Run: headless pygame with SDL's dummy video driver; simulated clock (each Clock.tick advances the game by its frame time, no real sleeping); random seed 0; keys injected as events and as key.get_pressed() state; no mouse input.
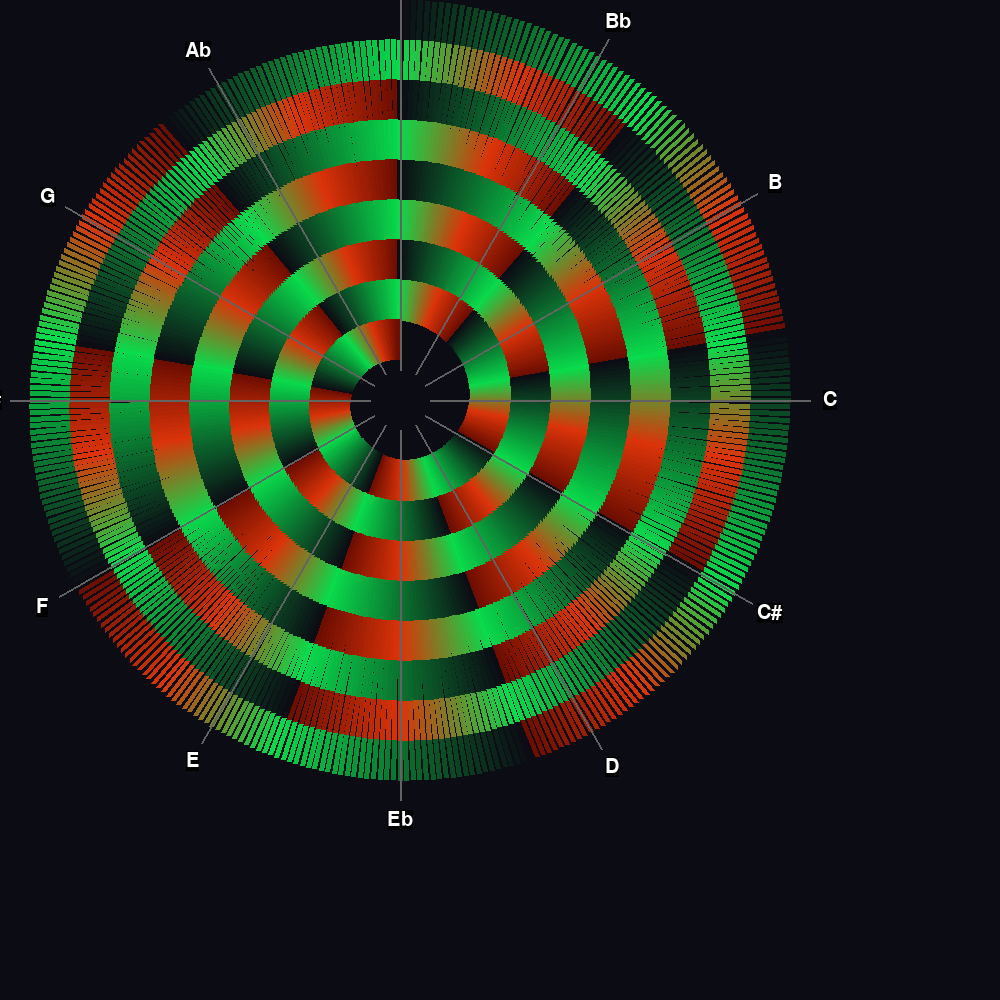
Frame 1 of 4 · flips 1–60 · no input
Frame 2 of 4 · flips 61–180 · tapped SPACE, RETURN · held RIGHT (→), D · screen unchanged from frame 1, image omitted
Frame 3 of 4 · flips 181–300 · held DOWN (↓), S · screen unchanged from frame 2, image omitted
Frame 4 of 4 · flips 301–420 · held LEFT (←), A, UP (↑), W · screen unchanged from frame 3, image omitted

The pygame program that drew these frames:

import math
import time

import pygame

# import pygame_widgets
# from pygame_widgets.slider import Slider
# from pygame_widgets.textbox import TextBox


# trig wrapper to make it work in degrees since im a chud
def trig_wrapper(func):
    def inner(*args, **kwargs):
        args = [
            math.radians(arg) if isinstance(arg, (int, float)) else arg for arg in args
        ]
        return func(*args, **kwargs)

    return inner


for func_name in ["sin", "cos", "tan"]:
    setattr(math, func_name, trig_wrapper(getattr(math, func_name)))


def draw_line(s, t, max, change, color, width):
    mult = max - ((t / 360) * change)
    mult2 = (max - change) - ((t / 360) * change)

    x1 = (math.sin(t) * mult) + 400
    y1 = (-math.cos(t) * mult) + 400

    x2 = (math.sin(t) * mult2) + 400
    y2 = (math.cos(t) * -mult2) + 400

    pygame.draw.line(s, color, (x1, y1), (x2, y2), int(width))


colors = [
    (12.0, 12.0, 20.0),
    (11.95, 17.175, 21.4),
    (11.9, 22.35, 22.8),
    (11.85, 27.525, 24.2),
    (11.8, 32.7, 25.6),
    (11.75, 37.875, 27.0),
    (11.7, 43.05, 28.4),
    (11.65, 48.224999999999994, 29.799999999999997),
    (11.6, 53.400000000000006, 31.200000000000003),
    (11.55, 58.575, 32.6),
    (11.5, 63.75, 34.0),
    (11.45, 68.92500000000001, 35.400000000000006),
    (11.4, 74.1, 36.8),
    (11.35, 79.275, 38.2),
    (11.3, 84.44999999999999, 39.599999999999994),
    (11.25, 89.625, 41.0),
    (11.2, 94.80000000000001, 42.400000000000006),
    (11.15, 99.975, 43.8),
    (11.1, 105.15, 45.2),
    (11.05, 110.32499999999999, 46.599999999999994),
    (11.0, 115.5, 48.0),
    (10.95, 120.67500000000001, 49.400000000000006),
    (10.9, 125.85000000000001, 50.800000000000004),
    (10.85, 131.02499999999998, 52.199999999999996),
    (10.8, 136.2, 53.6),
    (10.75, 141.375, 55.0),
    (10.7, 146.55, 56.4),
    (10.65, 151.72500000000002, 57.800000000000004),
    (10.6, 156.89999999999998, 59.199999999999996),
    (10.55, 162.075, 60.6),
    (10.5, 167.25, 62.0),
    (10.45, 172.425, 63.4),
    (10.4, 177.60000000000002, 64.80000000000001),
    (10.35, 182.77499999999998, 66.19999999999999),
    (10.3, 187.95, 67.6),
    (10.25, 193.125, 69.0),
    (10.2, 198.3, 70.4),
    (10.15, 203.47500000000002, 71.80000000000001),
    (10.1, 208.64999999999998, 73.19999999999999),
    (10.05, 213.825, 74.6),
    (10.0, 219.0, 76.0),
    (20.450000000000003, 210.65, 72.7),
    (30.900000000000002, 202.3, 69.4),
    (41.349999999999994, 193.95, 66.1),
    (51.800000000000004, 185.6, 62.8),
    (62.25, 177.25, 59.5),
    (72.69999999999999, 168.9, 56.2),
    (83.14999999999999, 160.55, 52.900000000000006),
    (93.60000000000001, 152.2, 49.599999999999994),
    (104.05, 143.85, 46.3),
    (114.5, 135.5, 43.0),
    (124.95, 127.14999999999999, 39.699999999999996),
    (135.39999999999998, 118.8, 36.4),
    (145.85, 110.45, 33.1),
    (156.29999999999998, 102.10000000000001, 29.800000000000004),
    (166.75, 93.75, 26.5),
    (177.20000000000002, 85.4, 23.199999999999996),
    (187.65, 77.05000000000001, 19.9),
    (198.1, 68.69999999999999, 16.6),
    (208.54999999999998, 60.349999999999994, 13.300000000000004),
    (219.0, 52.0, 10.0),
    (213.25, 50.05, 9.55),
    (207.5, 48.1, 9.1),
    (201.75, 46.15, 8.65),
    (196.0, 44.2, 8.2),
    (190.25, 42.25, 7.75),
    (184.5, 40.3, 7.300000000000001),
    (178.75, 38.35, 6.85),
    (173.0, 36.4, 6.4),
    (167.25, 34.45, 5.95),
    (161.5, 32.5, 5.5),
    (155.75, 30.549999999999997, 5.05),
    (150.0, 28.6, 4.6000000000000005),
    (144.25, 26.65, 4.1499999999999995),
    (138.5, 24.700000000000003, 3.7),
    (132.75, 22.75, 3.25),
    (127.0, 20.799999999999997, 2.8),
    (121.25, 18.85, 2.3500000000000005),
    (115.5, 16.9, 1.9000000000000004),
    (109.75, 14.950000000000003, 1.450000000000001),
]
# def makeColor(M):


def draw_guides():
    textRef = ["A", "Bb", "B", "C", "C#", "D", "Eb", "E", "F", "F#", "G", "Ab"]
    mukt3 = 30
    for i in range(0, 350, int(360 / 12)):
        mult = 400 - ((i / 360) * 40) + 20
        x1 = (math.sin(i) * mult) + 400
        y1 = (-math.cos(i) * mult) + 400
        x2 = (math.sin(i) * mukt3) + 400
        y2 = (-math.cos(i) * mukt3) + 400
        x3 = (math.sin(i) * (mult + 20)) + 400
        y3 = (-math.cos(i) * (mult + 20)) + 400
        pygame.draw.line(screen, (99, 99, 99), (x1, y1), (x2, y2), 2)
        print(int(i / 30))
        text = font.render(textRef[int(i / 30)], True, (255, 255, 255), (0, 0, 0))
        textRect = text.get_rect()
        textRect.center = (x3, y3)
        screen.blit(text, textRect)


pygame.init()
font = pygame.font.SysFont("timesnewroman", 30)
# create screen
screen = pygame.display.set_mode((1000, 1000))
screem2 = pygame.display.set_mode((1000, 1000))
pygame.display.set_caption("Squricles")

screen.fill((12, 12, 20))
b = time.time()
# draw_line(screen, 0, 400, 100)
for i in range(1, 360 * 8, 1):
    print(colors[int(i % 80)])
    draw_line(screen, i, 400, 40, colors[int(i % 80)], 5)
draw_guides()
# slider = Slider(
#    screem2,
#    100,
#    100,
#    500,
#    40,
#    min=0,
#    max=100,
#    step=0.2,
#    colour=(20, 20, 20),
#    handleColour=(200, 200, 210),
#    valueColour=(60, 60, 60),
# )

pygame.display.flip()
print(time.time() - b)

# main loop
running = True
while running:
    events = pygame.event.get()
    for event in events:
        if event.type == pygame.QUIT:
            running = False
    # pygame_widgets.update(events)
    pygame.display.update()
pygame.quit()
